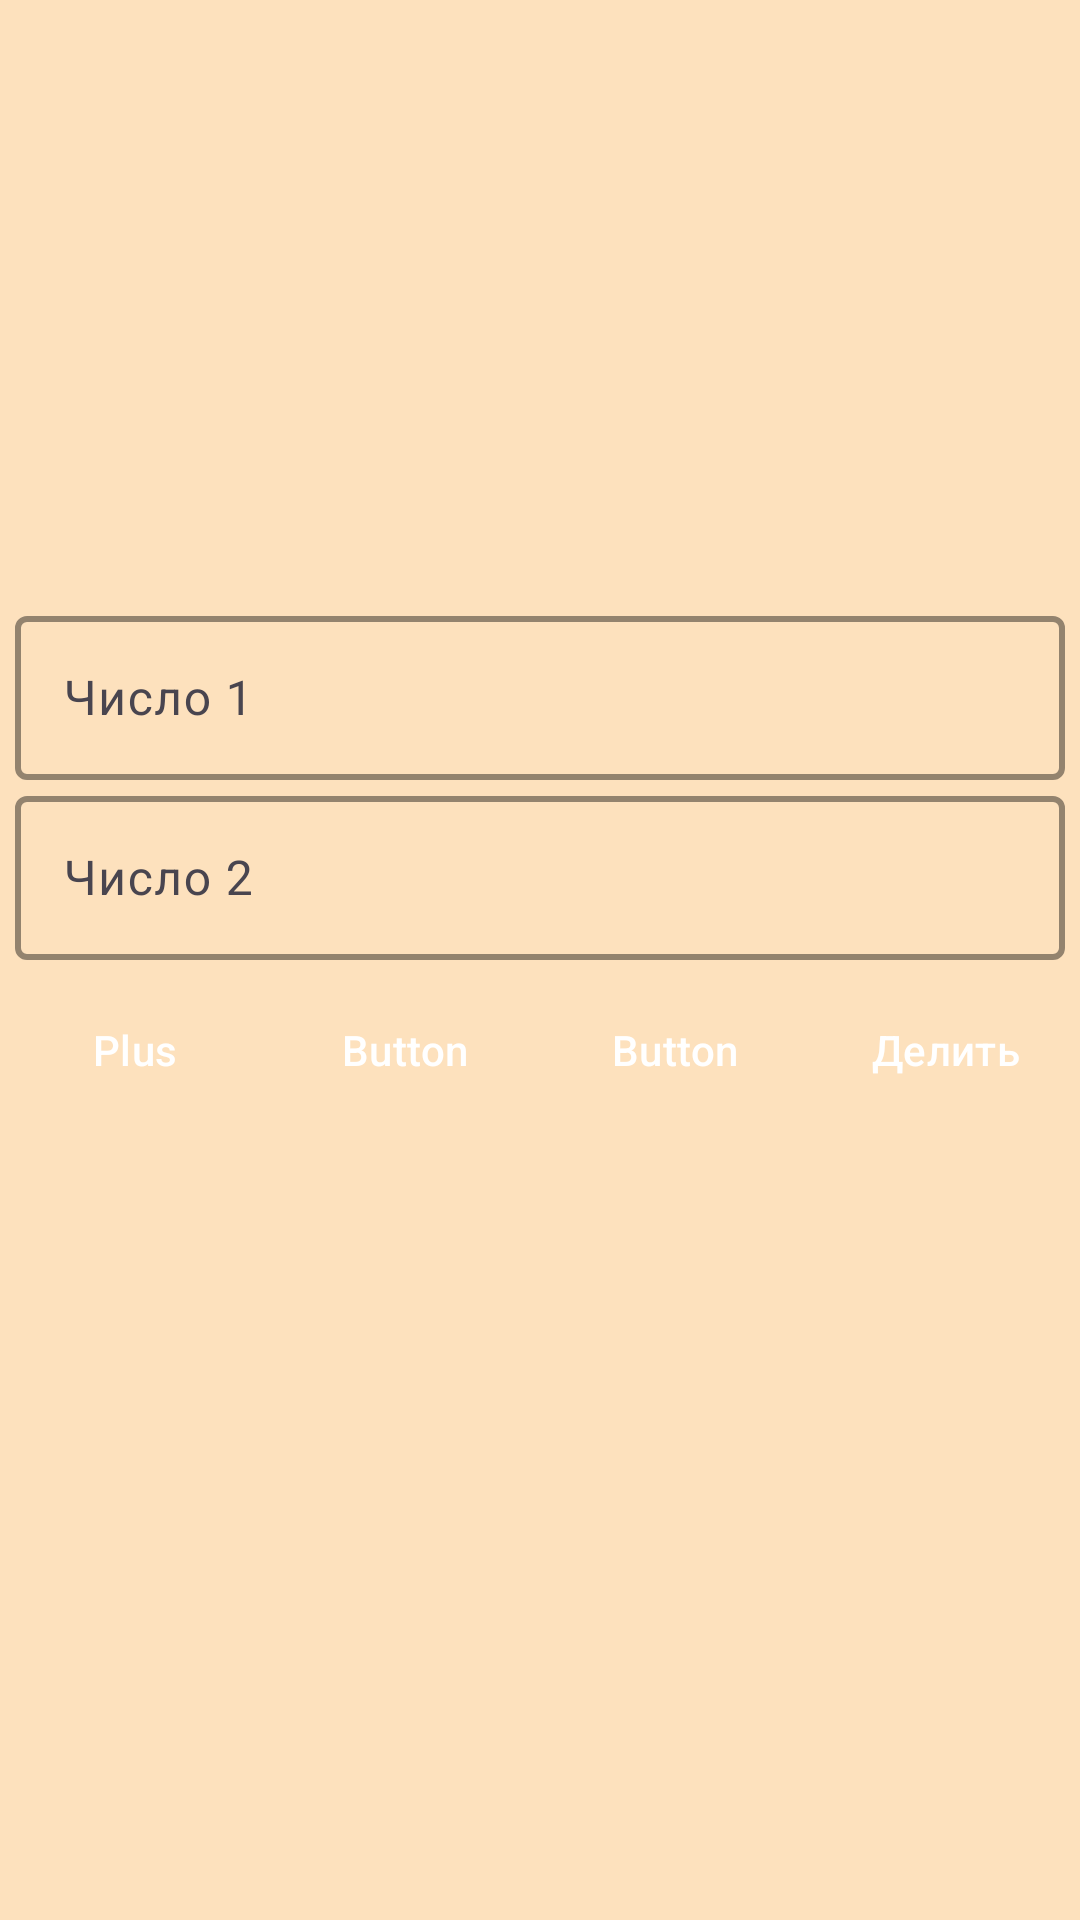

Android layout source for this screen:
<!-- AndroidManifest.xml: application theme Theme.TorgiLands -->
<!-- res/layout/activity_calculator.xml -->
<?xml version="1.0" encoding="utf-8"?>
<androidx.constraintlayout.widget.ConstraintLayout xmlns:android="http://schemas.android.com/apk/res/android"
    xmlns:app="http://schemas.android.com/apk/res-auto"
    xmlns:tools="http://schemas.android.com/tools"
    android:layout_width="match_parent"
    android:layout_height="match_parent"
    android:orientation="horizontal"
    tools:context=".ui.CActivityCalculator"
    android:background="@color/secondary"
    >

    <LinearLayout
        android:layout_width="match_parent"
        android:layout_height="wrap_content"
        android:orientation="vertical"
        app:layout_constraintBottom_toBottomOf="parent"
        app:layout_constraintEnd_toEndOf="parent"
        app:layout_constraintStart_toStartOf="parent"
        app:layout_constraintTop_toTopOf="parent"
        android:translationZ="1dp"
        >
        <com.google.android.material.textfield.TextInputLayout
            android:id="@+id/editTextValue1"
            android:layout_width="match_parent"
            android:layout_height="@dimen/LineHeight"
            android:hint="Число 1"
            style="@style/MyCustomInputStyle"
            >
            <com.google.android.material.textfield.TextInputEditText
                android:id="@+id/editTextValue11"
                android:layout_width="match_parent"
                android:layout_height="wrap_content"
                android:inputType="number|numberDecimal|numberSigned"
                />
        </com.google.android.material.textfield.TextInputLayout>
        <com.google.android.material.textfield.TextInputLayout
            android:id="@+id/editTextValue2"
            android:layout_width="match_parent"
            android:layout_height="@dimen/LineHeight"
            android:hint="Число 2"
            style="@style/MyCustomInputStyle"
            >
            <com.google.android.material.textfield.TextInputEditText
                android:layout_width="match_parent"
                android:layout_height="wrap_content"
                android:inputType="number|numberDecimal|numberSigned"
                />
        </com.google.android.material.textfield.TextInputLayout>
        <LinearLayout
            android:layout_width="match_parent"
            android:layout_height="@dimen/LineHeight"
            android:orientation="horizontal">

            <Button
                android:id="@+id/buttonPlus"
                android:layout_width="0dp"
                android:layout_height="match_parent"
                android:layout_weight="1"
                android:onClick="onButtonPlusClick"
                android:text="@string/plus"
                style="@style/MyCustomButtonStyle"/>

            <Button
                android:id="@+id/buttonMinus"
                style="@style/MyCustomButtonStyle"
                android:layout_width="0dp"
                android:layout_height="match_parent"
                android:layout_weight="1"
                android:text="Button"
                />

            <Button
                android:id="@+id/buttonMultiply"
                android:layout_width="0dp"
                android:layout_height="match_parent"
                android:layout_weight="1"
                android:text="Button"
                style="@style/MyCustomButtonStyle"
            />

            <Button
                android:id="@+id/buttonDivision"
                android:layout_width="0dp"
                android:layout_height="match_parent"
                android:layout_weight="1"
                android:text="Делить"
                style="@style/MyCustomButtonStyle"/>
        </LinearLayout>

        <TextView
            android:id="@+id/textView2"
            android:layout_width="match_parent"
            android:layout_height="60dp"
            android:text="" />


    </LinearLayout>
    <ImageView
        android:layout_width="200dp"
        android:layout_height="200dp"
        app:layout_constraintBottom_toBottomOf="parent"
        app:layout_constraintEnd_toEndOf="parent"
        app:srcCompat="@drawable/house"

        />

</androidx.constraintlayout.widget.ConstraintLayout>
<!-- resources referenced by this layout -->
<resources>
  <color name="secondary">#fde1bd</color>
  <dimen name="LineHeight">60dp</dimen>
  <string name="plus">Plus</string>
  <style name="MyCustomButtonStyle" parent="Widget.Material3.Button.TextButton">
          <item name="cornerRadius">10dp</item>
          <item name="android:layout_margin">5dp</item>
          <item name="android:backgroundTint">@color/primary</item>
          <item name="android:textColor">@color/white</item>
          <item name="iconTint">@color/white</item>
      </style>
  <style name="MyCustomInputStyle" parent="Widget.Material3.TextInputLayout.OutlinedBox">
          <item name="boxStrokeColor">@color/primary</item>
          <item name="boxStrokeWidth">2dp</item>
          <item name="android:layout_marginStart">5dp</item>
          <item name="android:layout_marginEnd">5dp</item>
  
      </style>
  <style name="Theme.TorgiLands" parent="Base.Theme.TorgiLands" />
  <color name="primary">#4f2372</color>
  <color name="white">#FFFFFFFF</color>
  <style name="Base.Theme.TorgiLands" parent="Theme.Material3.DayNight.NoActionBar">
          
          
      </style>
</resources>
